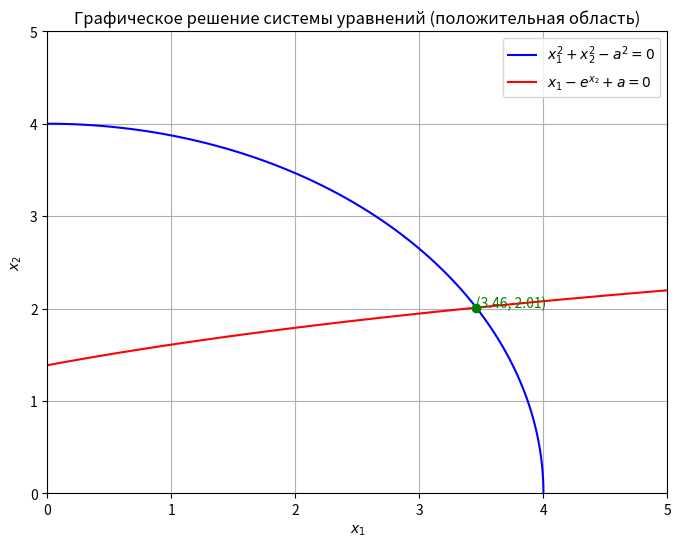

Here is the Python script that generated this plot:
import numpy as np
import matplotlib.pyplot as plt
from scipy.optimize import fsolve  # Для нахождения точки пересечения

# Параметр
a = 4

# Система уравнений
def eq1(x1, x2):
    return x1**2 + x2**2 - a**2

def eq2(x1, x2):
    return x1 - np.exp(x2) + a

# Функция для решения системы уравнений
def system(vars):
    x1, x2 = vars
    return [eq1(x1, x2), eq2(x1, x2)]

# Начальное приближение (графически выбираем положительные значения)
initial_guess = [3, 2]

# Решение системы уравнений
intersection = fsolve(system, initial_guess)
x1_intersect, x2_intersect = intersection

# Ограничение области построения графика (только положительная сторона)
x1_vals = np.linspace(0, 5, 500)  # Только положительные значения x1
x2_vals = np.linspace(0, 5, 500)  # Только положительные значения x2
X1, X2 = np.meshgrid(x1_vals, x2_vals)

# Вычисляем значения функций
Z1 = eq1(X1, X2)
Z2 = eq2(X1, X2)

# Строим графики
plt.figure(figsize=(8, 6))
contour1 = plt.contour(X1, X2, Z1, levels=[0], colors='blue', label="$x_1^2 + x_2^2 - a^2 = 0$")
contour2 = plt.contour(X1, X2, Z2, levels=[0], colors='red', label="$x_1 - e^{x_2} + a = 0$")

# Добавление легенды
plt.plot([], [], color='blue', label="$x_1^2 + x_2^2 - a^2 = 0$")
plt.plot([], [], color='red', label="$x_1 - e^{x_2} + a = 0$")
plt.legend()

# Отмечаем точку пересечения
plt.scatter(x1_intersect, x2_intersect, color='green', zorder=5)
plt.text(x1_intersect, x2_intersect, f"({x1_intersect:.2f}, {x2_intersect:.2f})", fontsize=10, color="green")

# Оформление графика
plt.axhline(0, color='black', linewidth=0.5, linestyle='--')
plt.axvline(0, color='black', linewidth=0.5, linestyle='--')
plt.grid()
plt.title("Графическое решение системы уравнений (положительная область)")
plt.xlabel("$x_1$")
plt.ylabel("$x_2$")
plt.xlim(0, 5)  # Ограничение оси x1
plt.ylim(0, 5)  # Ограничение оси x2
plt.show()

# Вывод координат точки пересечения
print(f"Точка пересечения: x1 ≈ {x1_intersect:.6f}, x2 ≈ {x2_intersect:.6f}")